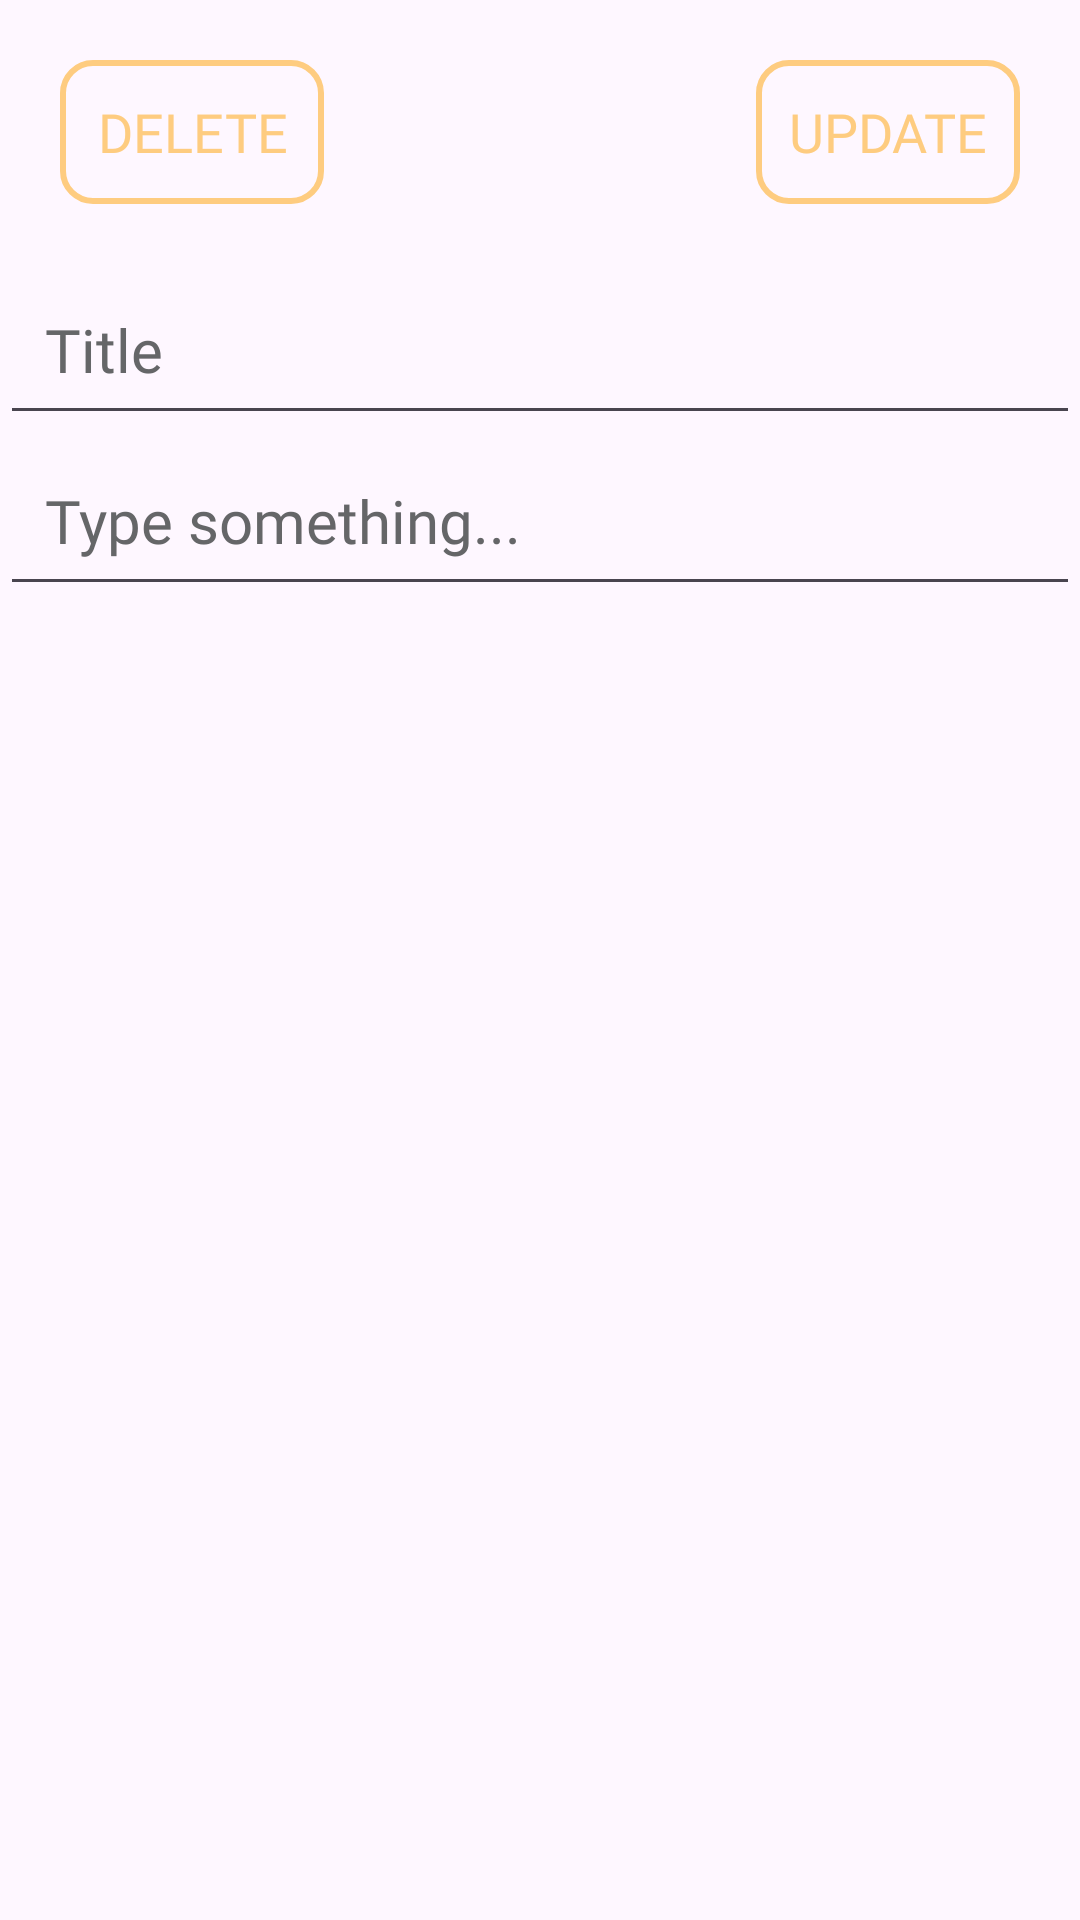

Here is an Android app screen rendered from its layout file. Give the layout XML and the strings, colors and styles it references.
<!-- AndroidManifest.xml: application theme Theme.Calculator -->
<!-- res/layout/activity_update_note.xml -->
<?xml version="1.0" encoding="utf-8"?>
<androidx.constraintlayout.widget.ConstraintLayout xmlns:android="http://schemas.android.com/apk/res/android"
    xmlns:app="http://schemas.android.com/apk/res-auto"
    xmlns:tools="http://schemas.android.com/tools"
    android:layout_width="match_parent"
    android:layout_height="match_parent"
  >

    <Button
        android:id="@+id/btn_update_note"
        android:layout_width="wrap_content"
        android:layout_height="wrap_content"
        android:layout_marginTop="20dp"
        android:layout_marginEnd="20dp"
        android:background="@drawable/loginbtndesign"
        android:fontFamily="@font/psbold"
        android:text="Update"
        android:textColor="@color/yellonote"
        android:textSize="18sp"
        app:layout_constraintEnd_toEndOf="parent"
        app:layout_constraintTop_toTopOf="parent" />

    <EditText
        android:id="@+id/tv_title_up"
        android:layout_width="match_parent"
        android:layout_height="wrap_content"
        android:layout_marginTop="20dp"
        android:fontFamily="@font/psbold"
        android:hint="Title"
        android:padding="15dp"
        android:textColor="@color/black"
        android:textColorHint="@color/lesswhitenote"
        android:textSize="20sp"
        app:layout_constraintEnd_toEndOf="parent"
        app:layout_constraintHorizontal_bias="0.5"
        app:layout_constraintStart_toStartOf="parent"
        app:layout_constraintTop_toBottomOf="@+id/btn_update_note"
        tools:ignore="TextContrastCheck" />

    <EditText
        android:id="@+id/tv_note_up"
        android:layout_width="match_parent"
        android:layout_height="wrap_content"
        android:fontFamily="@font/psregular"
        android:hint="Type something..."
        android:padding="15dp"

        android:textColor="@color/black"
        android:textColorHint="@color/lesswhitenote"
        android:textSize="20sp"
        app:layout_constraintEnd_toEndOf="parent"
        app:layout_constraintHorizontal_bias="0.5"
        app:layout_constraintStart_toStartOf="parent"
        app:layout_constraintTop_toBottomOf="@+id/tv_title_up"
        tools:ignore="TextContrastCheck" />

    <Button
        android:id="@+id/btn_delete_note"
        android:layout_width="wrap_content"
        android:layout_height="wrap_content"
        android:layout_marginStart="20dp"
        android:layout_marginTop="20dp"
        android:background="@drawable/loginbtndesign"
        android:fontFamily="@font/psbold"
        android:text="Delete"
        android:textColor="@color/yellonote"
        android:textSize="18sp"
        app:layout_constraintStart_toStartOf="parent"
        app:layout_constraintTop_toTopOf="parent" />

</androidx.constraintlayout.widget.ConstraintLayout>
<!-- resources referenced by this layout -->
<resources>
  <color name="black">#FF000000</color>
  <color name="lesswhitenote">#656668</color>
  <color name="yellonote">#fecc80</color>
  <!-- drawable loginbtndesign (drawable) -->
  <?xml version="1.0" encoding="utf-8"?>
  <shape xmlns:android="http://schemas.android.com/apk/res/android">
      <corners android:radius="10dp"/>
      <stroke android:color="@color/yellonote"
          android:width="2dp"/>
  </shape>
  <style name="Theme.Calculator" parent="Base.Theme.Calculator" />
  <style name="Base.Theme.Calculator" parent="Theme.Material3.DayNight.NoActionBar">
          
           <item name="colorPrimary">@color/btnBackground2</item>
          <item name="android:statusBarColor">#F7B555</item>
          <item name="android:windowLightStatusBar">true</item>
      </style>
  <color name="btnBackground2">#FF9800</color>
</resources>
